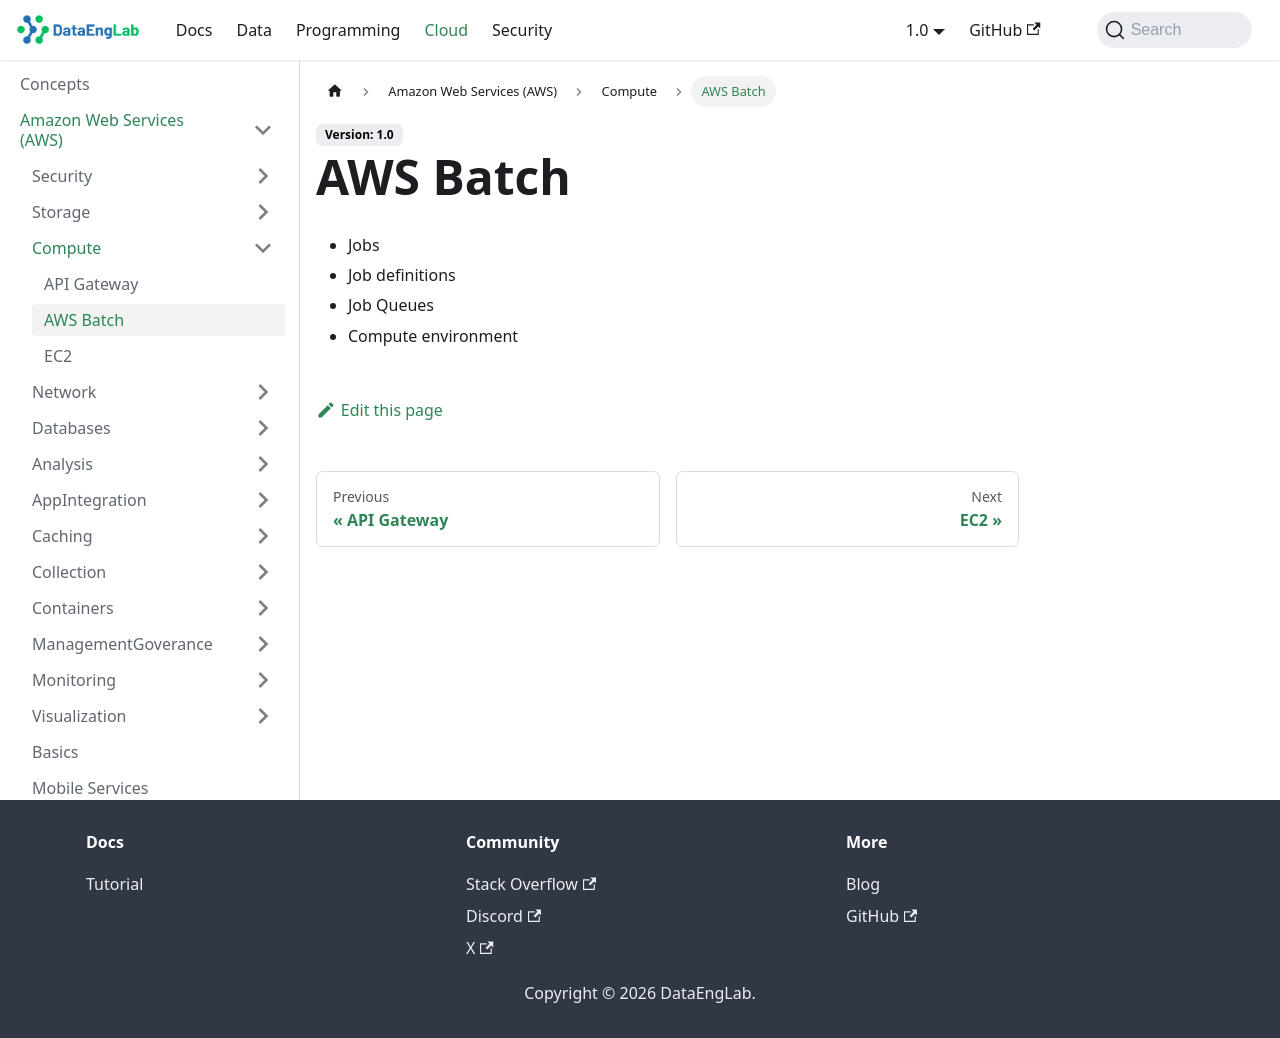

repository: Massipssa/Docs · page: docs/cloud/aws/Compute/batch/index.html · generator: mkdocs

# AWS Batch

- Jobs
- Job definitions
- Job Queues
- Compute environment
